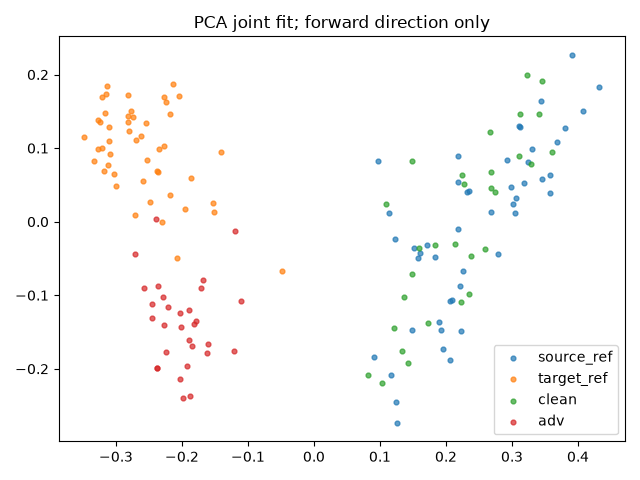

The file beside this chart, header and first rows:
index, group, x, y
0, source_ref, 0.2326, 0.03999
1, source_ref, 0.1833, -0.04855
2, source_ref, 0.1612, -0.04297
3, source_ref, 0.2211, -0.08772
4, source_ref, 0.3053, 0.01195
5, source_ref, 0.09771, 0.08318
6, source_ref, 0.1486, -0.1475
7, source_ref, 0.3018, 0.02355
8, source_ref, 0.09174, -0.1838
9, source_ref, 0.1172, -0.2088
10, source_ref, 0.38, 0.128
11, source_ref, 0.1244, -0.2446
12, source_ref, 0.2929, 0.084
13, source_ref, 0.2055, -0.1073
14, source_ref, 0.2786, -0.04361
15, source_ref, 0.2176, -0.01045
16, source_ref, 0.3688, 0.1079
17, source_ref, 0.324, 0.08099
18, source_ref, 0.3067, 0.03201
19, source_ref, 0.2346, 0.04111
20, source_ref, 0.4322, 0.1832
21, source_ref, 0.1949, -0.1728
22, source_ref, 0.3915, 0.227
23, source_ref, 0.1519, -0.03513
24, source_ref, 0.2235, -0.1488
25, source_ref, 0.3188, 0.05282
26, source_ref, 0.1263, -0.2737
27, source_ref, 0.3576, 0.06299
28, source_ref, 0.1893, -0.1365
29, source_ref, 0.3444, 0.1635
30, source_ref, 0.3452, 0.05759
31, source_ref, 0.1717, -0.0314
32, source_ref, 0.3101, 0.1305
33, source_ref, 0.1918, -0.1475
34, source_ref, 0.2059, -0.188
35, source_ref, 0.3582, 0.03834
36, source_ref, 0.1133, 0.01229
37, source_ref, 0.4075, 0.1504
38, source_ref, 0.209, -0.1067
39, source_ref, 0.2253, -0.06691
40, source_ref, 0.2178, 0.08946
41, source_ref, 0.3298, 0.09901
42, source_ref, 0.123, -0.02413
43, source_ref, 0.2179, 0.05388
44, source_ref, 0.2981, 0.04747
45, source_ref, 0.3115, 0.1288
46, source_ref, 0.2678, 0.01252
47, source_ref, 0.158, -0.04987
48, target_ref, -0.205, 0.1708
49, target_ref, -0.3203, 0.1697
50, target_ref, -0.3476, 0.1156
51, target_ref, -0.141, 0.09523
52, target_ref, -0.3134, 0.1843
53, target_ref, -0.269, 0.1115
54, target_ref, -0.196, 0.01726
55, target_ref, -0.1522, 0.02487
56, target_ref, -0.318, 0.06826
57, target_ref, -0.3151, 0.1735
58, target_ref, -0.2384, 0.06901
59, target_ref, -0.2536, 0.1338
... 96 more rows
